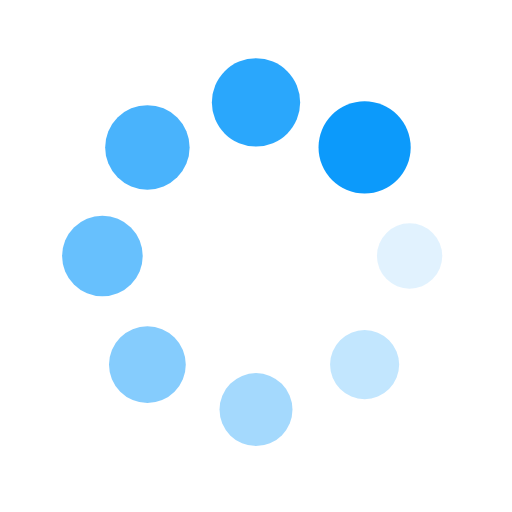
t = 0.00 s
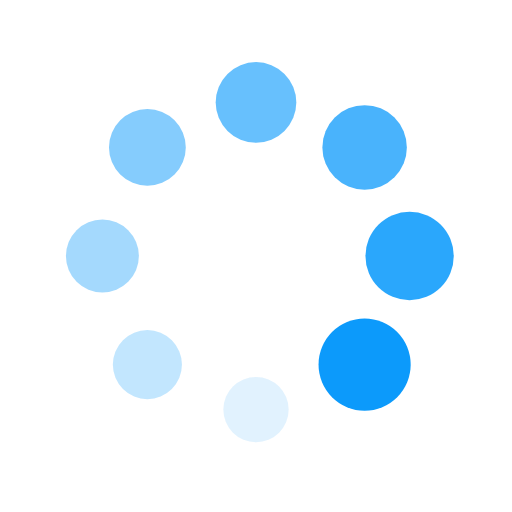
t = 0.25 s
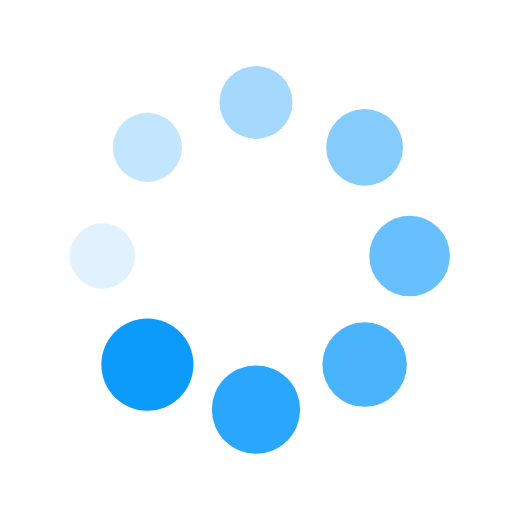
t = 0.50 s
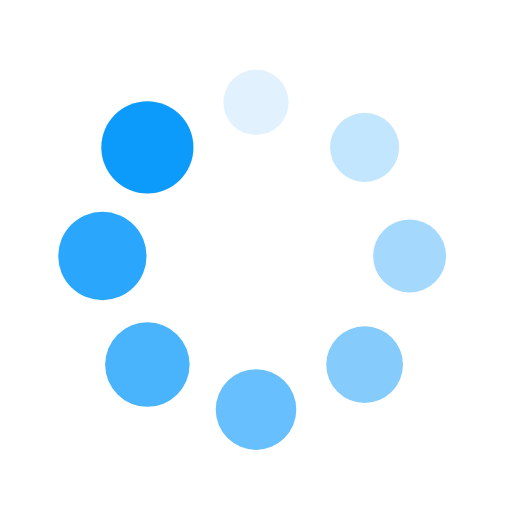
t = 0.75 s

The animated SVG that drew these frames (rendered in a browser with its animation timeline set to each time). Animation: 16 SMIL elements (animate=8,animateTransform=8); one cycle of 1.00 s, repeats indefinitely.

<?xml version="1.0" encoding="utf-8"?>
<svg xmlns="http://www.w3.org/2000/svg" xmlns:xlink="http://www.w3.org/1999/xlink" style="margin: auto; background: rgb(255, 255, 255); display: block; shape-rendering: auto;" width="200px" height="200px" viewBox="0 0 100 100" preserveAspectRatio="xMidYMid">
<g transform="translate(80,50)">
<g transform="rotate(0)">
<circle cx="0" cy="0" r="6" fill="#0c9afb" fill-opacity="1">
  <animateTransform attributeName="transform" type="scale" begin="-0.875s" values="1.5 1.5;1 1" keyTimes="0;1" dur="1s" repeatCount="indefinite"></animateTransform>
  <animate attributeName="fill-opacity" keyTimes="0;1" dur="1s" repeatCount="indefinite" values="1;0" begin="-0.875s"></animate>
</circle>
</g>
</g><g transform="translate(71.21320343559643,71.21320343559643)">
<g transform="rotate(45)">
<circle cx="0" cy="0" r="6" fill="#0c9afb" fill-opacity="0.875">
  <animateTransform attributeName="transform" type="scale" begin="-0.75s" values="1.5 1.5;1 1" keyTimes="0;1" dur="1s" repeatCount="indefinite"></animateTransform>
  <animate attributeName="fill-opacity" keyTimes="0;1" dur="1s" repeatCount="indefinite" values="1;0" begin="-0.75s"></animate>
</circle>
</g>
</g><g transform="translate(50,80)">
<g transform="rotate(90)">
<circle cx="0" cy="0" r="6" fill="#0c9afb" fill-opacity="0.75">
  <animateTransform attributeName="transform" type="scale" begin="-0.625s" values="1.5 1.5;1 1" keyTimes="0;1" dur="1s" repeatCount="indefinite"></animateTransform>
  <animate attributeName="fill-opacity" keyTimes="0;1" dur="1s" repeatCount="indefinite" values="1;0" begin="-0.625s"></animate>
</circle>
</g>
</g><g transform="translate(28.786796564403577,71.21320343559643)">
<g transform="rotate(135)">
<circle cx="0" cy="0" r="6" fill="#0c9afb" fill-opacity="0.625">
  <animateTransform attributeName="transform" type="scale" begin="-0.5s" values="1.5 1.5;1 1" keyTimes="0;1" dur="1s" repeatCount="indefinite"></animateTransform>
  <animate attributeName="fill-opacity" keyTimes="0;1" dur="1s" repeatCount="indefinite" values="1;0" begin="-0.5s"></animate>
</circle>
</g>
</g><g transform="translate(20,50.00000000000001)">
<g transform="rotate(180)">
<circle cx="0" cy="0" r="6" fill="#0c9afb" fill-opacity="0.5">
  <animateTransform attributeName="transform" type="scale" begin="-0.375s" values="1.5 1.5;1 1" keyTimes="0;1" dur="1s" repeatCount="indefinite"></animateTransform>
  <animate attributeName="fill-opacity" keyTimes="0;1" dur="1s" repeatCount="indefinite" values="1;0" begin="-0.375s"></animate>
</circle>
</g>
</g><g transform="translate(28.78679656440357,28.786796564403577)">
<g transform="rotate(225)">
<circle cx="0" cy="0" r="6" fill="#0c9afb" fill-opacity="0.375">
  <animateTransform attributeName="transform" type="scale" begin="-0.25s" values="1.5 1.5;1 1" keyTimes="0;1" dur="1s" repeatCount="indefinite"></animateTransform>
  <animate attributeName="fill-opacity" keyTimes="0;1" dur="1s" repeatCount="indefinite" values="1;0" begin="-0.25s"></animate>
</circle>
</g>
</g><g transform="translate(49.99999999999999,20)">
<g transform="rotate(270)">
<circle cx="0" cy="0" r="6" fill="#0c9afb" fill-opacity="0.25">
  <animateTransform attributeName="transform" type="scale" begin="-0.125s" values="1.5 1.5;1 1" keyTimes="0;1" dur="1s" repeatCount="indefinite"></animateTransform>
  <animate attributeName="fill-opacity" keyTimes="0;1" dur="1s" repeatCount="indefinite" values="1;0" begin="-0.125s"></animate>
</circle>
</g>
</g><g transform="translate(71.21320343559643,28.78679656440357)">
<g transform="rotate(315)">
<circle cx="0" cy="0" r="6" fill="#0c9afb" fill-opacity="0.125">
  <animateTransform attributeName="transform" type="scale" begin="0s" values="1.5 1.5;1 1" keyTimes="0;1" dur="1s" repeatCount="indefinite"></animateTransform>
  <animate attributeName="fill-opacity" keyTimes="0;1" dur="1s" repeatCount="indefinite" values="1;0" begin="0s"></animate>
</circle>
</g>
</g>
<!-- [ldio] generated by https://loading.io/ --></svg>